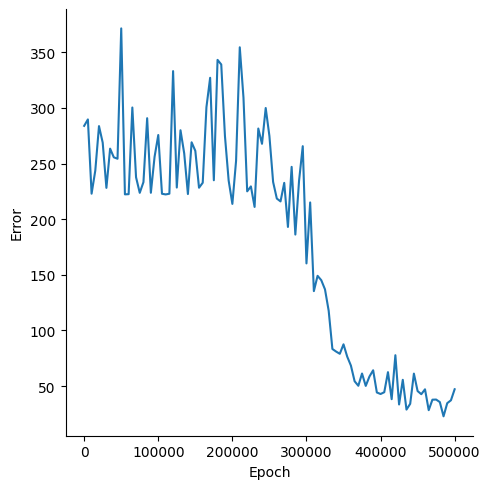

Data behind this chart, as committed beside it:
, Epoch, Error
0, 0, 283.8
1, 5000, 289.6
2, 10000, 222.9
3, 15000, 243.6
4, 20000, 283.6
5, 25000, 268.8
6, 30000, 228.1
7, 35000, 263.4
8, 40000, 255.6
9, 45000, 254.3
10, 50000, 371.4
11, 55000, 222.3
12, 60000, 222.5
13, 65000, 300.3
14, 70000, 237.7
15, 75000, 223.6
16, 80000, 233.3
17, 85000, 290.7
18, 90000, 223.7
19, 95000, 256
20, 100000, 275.6
21, 105000, 222.8
22, 110000, 222.2
23, 115000, 222.9
24, 120000, 333
25, 125000, 228.4
26, 130000, 279.9
27, 135000, 259.1
28, 140000, 222.6
29, 145000, 269
30, 150000, 261.4
31, 155000, 228.2
32, 160000, 232.7
33, 165000, 300.6
34, 170000, 327
35, 175000, 234.9
36, 180000, 343.1
37, 185000, 339
38, 190000, 274.6
39, 195000, 234.7
40, 200000, 213.7
41, 205000, 252.4
42, 210000, 354.4
43, 215000, 309.1
44, 220000, 225
45, 225000, 229.4
46, 230000, 211
47, 235000, 281.4
48, 240000, 267.7
49, 245000, 299.9
50, 250000, 274.7
51, 255000, 233.4
52, 260000, 218.5
53, 265000, 215.9
54, 270000, 232.6
55, 275000, 193
56, 280000, 247
57, 285000, 186.2
58, 290000, 234.5
59, 295000, 265.6
... 41 more rows
